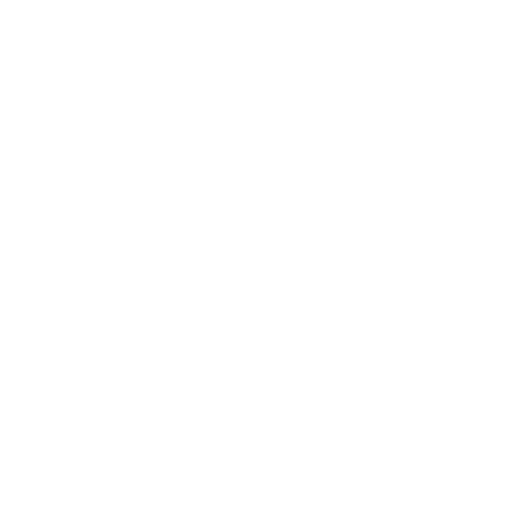
t = 0.00 s
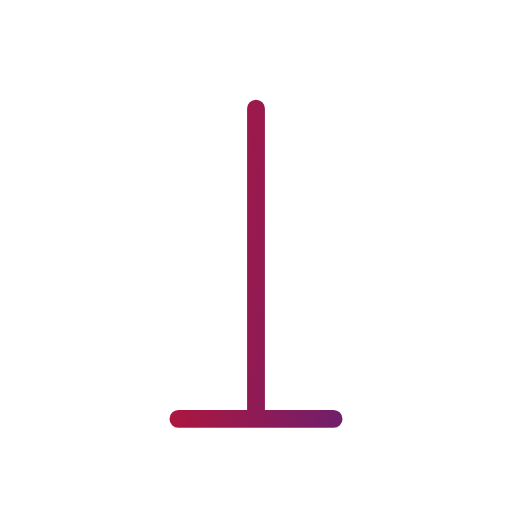
t = 0.30 s
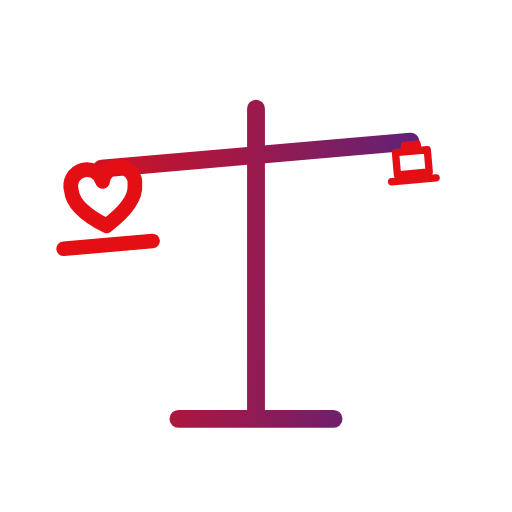
t = 0.60 s
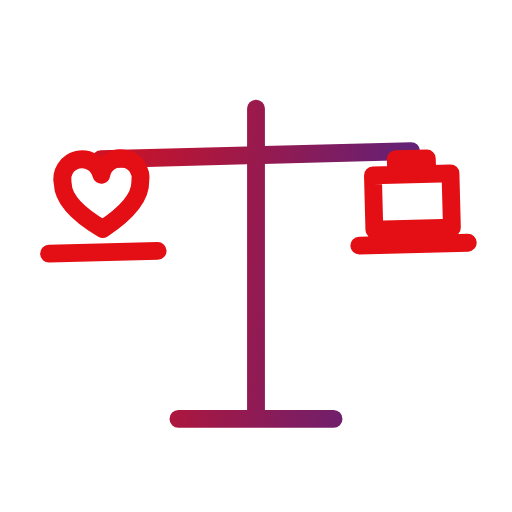
t = 0.87 s
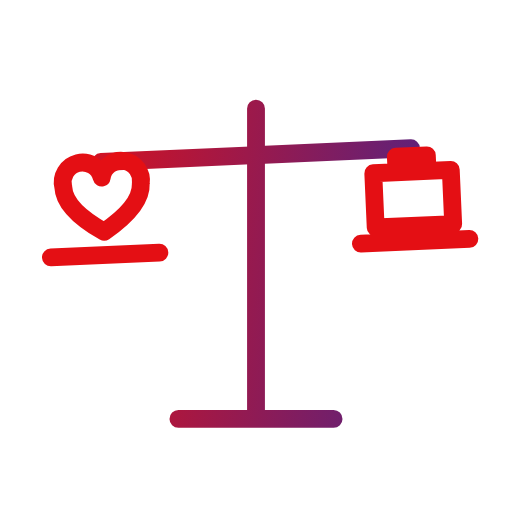
t = 1.22 s
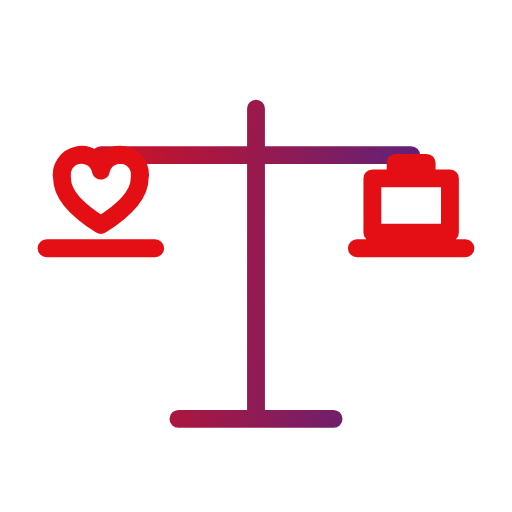
t = 1.50 s

The animated SVG that drew these frames (rendered in a browser with its animation timeline set to each time). Animation: 5 SMIL elements (animate=2,animateTransform=3); one cycle of 1.50 s.

<svg xmlns="http://www.w3.org/2000/svg" viewBox="27 27 66 66" width="120" height="120">
<defs><linearGradient id="g" gradientUnits="userSpaceOnUse" x1="31" y1="56.7" x2="89" y2="63.300000000000004"><stop offset="0" stop-color="#e40f14"/><stop offset="1" stop-color="#45258d"/></linearGradient></defs>

<g fill="none" stroke="url(#g)" stroke-width="2.3" stroke-linecap="round" stroke-linejoin="round" transform="translate(60 60) scale(1) translate(-60 -59)">

<path pathLength="1" stroke-dasharray="1 2" stroke-dashoffset="1" d="M60 40v40M50 80h20"><animate attributeName="stroke-dashoffset" values="1;1;0;0" keyTimes="0;0;0.25;1" dur="1.5s" fill="freeze"/></path>
<g><animateTransform attributeName="transform" type="rotate" values="0 60 46;0 60 46;-10 60 46;7 60 46;-3 60 46;0 60 46" keyTimes="0;0.3;0.5;0.66;0.82;1" dur="1.5s" fill="freeze"/><path pathLength="1" stroke-dasharray="1 2" stroke-dashoffset="1" d="M40 46h40"><animate attributeName="stroke-dashoffset" values="1;1;0;0" keyTimes="0;0.2;0.38;1" dur="1.5s" fill="freeze"/></path>
<g transform="translate(40 46)"><g transform="scale(0.001)"><animateTransform attributeName="transform" type="scale" values="0.001;0.001;1.15;1;1" keyTimes="0;0.3;0.44;0.5;1" dur="1.5s" fill="freeze"/><path d="M-7 12h14"/><path transform="translate(0 6) scale(0.5)" stroke-width="4.6" d="M0 6c-8-5-10-9-10-12a5 5 0 0 1 10-2a5 5 0 0 1 10 2c0 3-2 7-10 12z"/></g></g>
<g transform="translate(80 46)"><g transform="scale(0.001)"><animateTransform attributeName="transform" type="scale" values="0.001;0.001;1.15;1;1" keyTimes="0;0.35;0.49;0.55;1" dur="1.5s" fill="freeze"/><path d="M-7 12h14M-5 3h10v7h-10zM-2 3v-2h4v2"/></g></g></g>
</g></svg>
